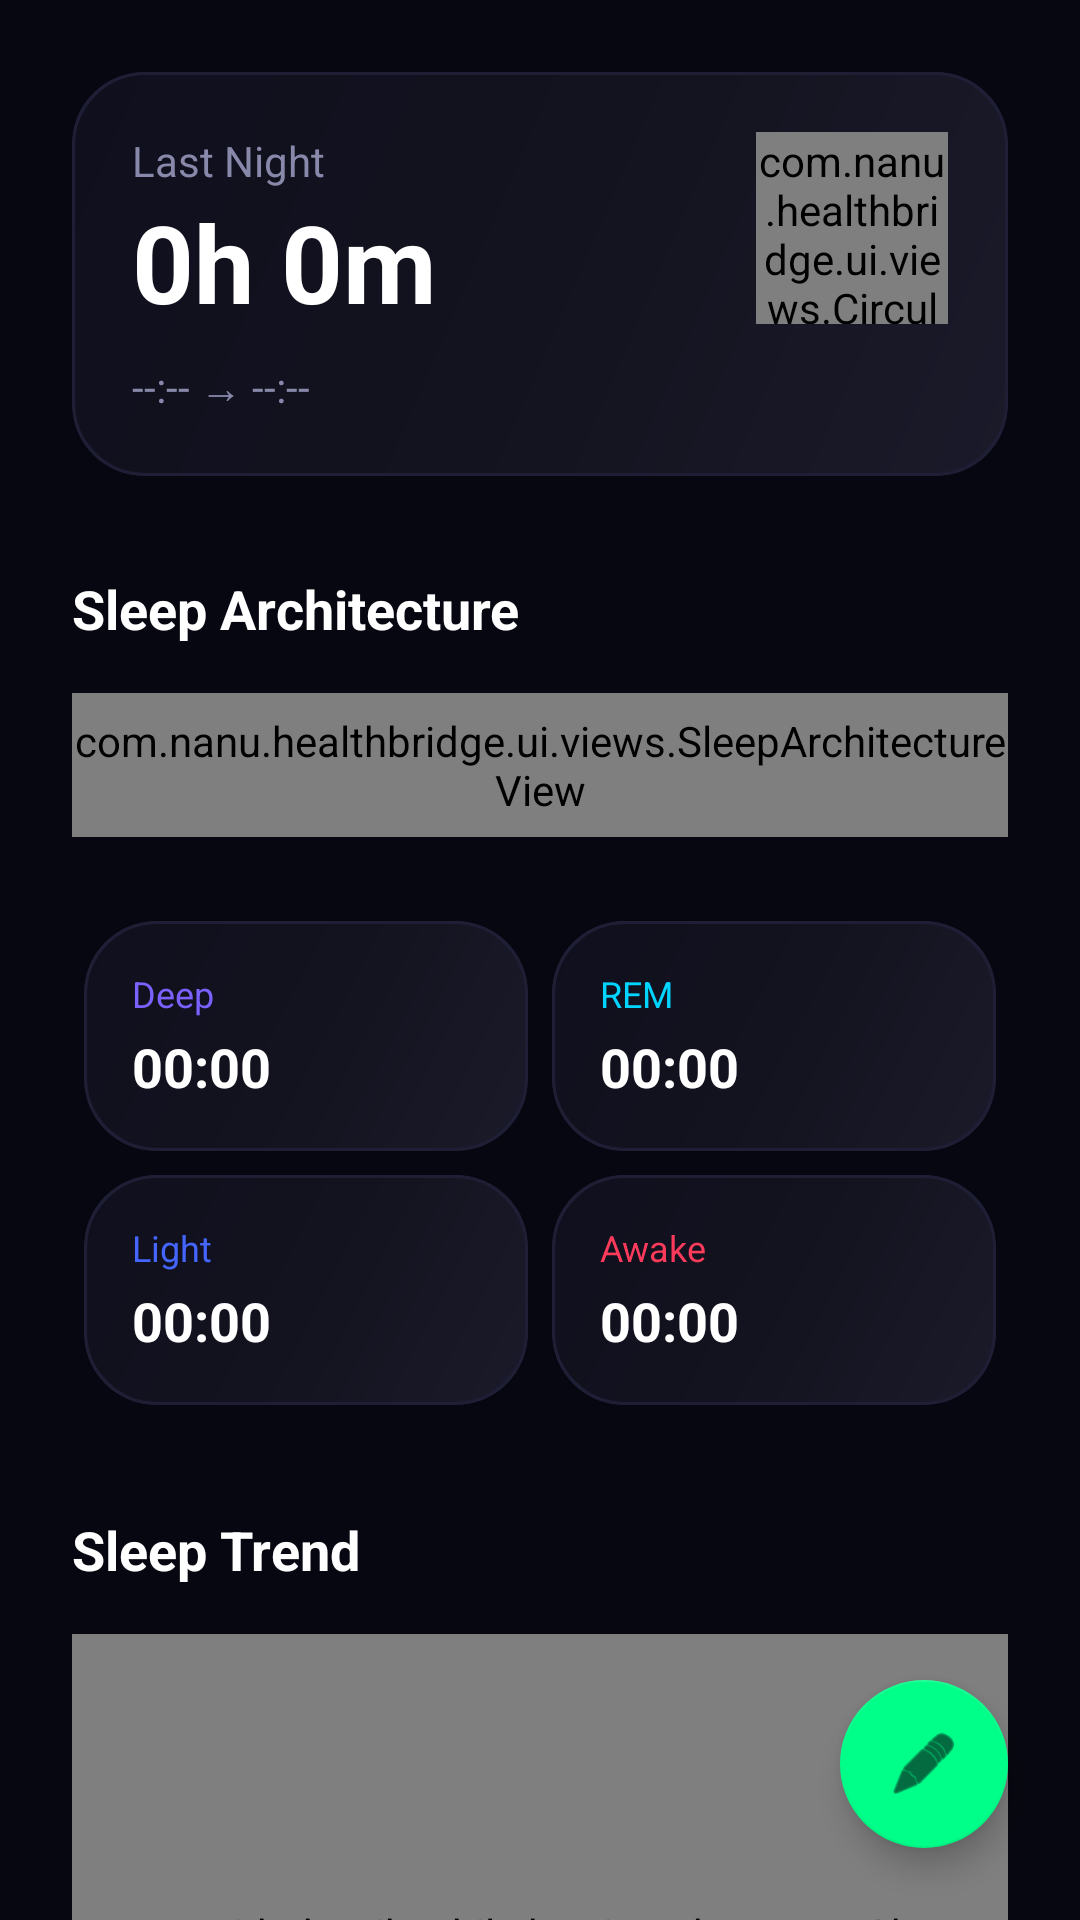

Reconstruct the res/layout file that produces this screen, plus the resources it refers to.
<!-- AndroidManifest.xml: application theme Theme.HealthBridge -->
<!-- res/layout/fragment_sleep.xml -->
<?xml version="1.0" encoding="utf-8"?>
<androidx.coordinatorlayout.widget.CoordinatorLayout xmlns:android="http://schemas.android.com/apk/res/android"
    xmlns:app="http://schemas.android.com/apk/res-auto"
    android:layout_width="match_parent"
    android:layout_height="match_parent"
    android:background="@color/bg_dark">

    <androidx.core.widget.NestedScrollView
        android:layout_width="match_parent"
        android:layout_height="match_parent"
        android:fillViewport="true">

        <LinearLayout
            android:layout_width="match_parent"
            android:layout_height="wrap_content"
            android:orientation="vertical"
            android:padding="24dp">

            
            <com.google.android.material.card.MaterialCardView
                style="@style/BiopunkCard"
                android:layout_width="match_parent"
                android:layout_height="wrap_content">

                <RelativeLayout
                    android:layout_width="match_parent"
                    android:layout_height="wrap_content"
                    android:background="@drawable/card_gradient"
                    android:padding="20dp">

                    <LinearLayout
                        android:layout_width="wrap_content"
                        android:layout_height="wrap_content"
                        android:orientation="vertical">

                        <TextView
                            android:layout_width="wrap_content"
                            android:layout_height="wrap_content"
                            android:text="Last Night"
                            android:textColor="@color/text_secondary"
                            android:textSize="14sp" />

                        <TextView
                            android:id="@+id/tv_sleep_duration"
                            android:layout_width="wrap_content"
                            android:layout_height="wrap_content"
                            android:text="0h 0m"
                            android:textColor="@color/text_primary"
                            android:textSize="36sp"
                            android:textStyle="bold" />

                        <TextView
                            android:id="@+id/tv_sleep_times"
                            android:layout_width="wrap_content"
                            android:layout_height="wrap_content"
                            android:layout_marginTop="8dp"
                            android:text="--:-- → --:--"
                            android:textColor="@color/text_secondary"
                            android:textSize="14sp" />
                    </LinearLayout>

                    <com.nanu.healthbridge.ui.views.CircularProgressView
                        android:id="@+id/sleep_score_ring"
                        android:layout_width="64dp"
                        android:layout_height="64dp"
                        android:layout_alignParentEnd="true" />
                </RelativeLayout>
            </com.google.android.material.card.MaterialCardView>

            
            <TextView
                android:layout_width="wrap_content"
                android:layout_height="wrap_content"
                android:layout_marginTop="32dp"
                android:text="Sleep Architecture"
                android:textColor="@color/text_primary"
                android:textSize="18sp"
                android:textStyle="bold" />

            <com.nanu.healthbridge.ui.views.SleepArchitectureView
                android:id="@+id/sleep_architecture_view"
                android:layout_width="match_parent"
                android:layout_height="48dp"
                android:layout_marginTop="16dp" />

            
            <GridLayout
                android:layout_width="match_parent"
                android:layout_height="wrap_content"
                android:layout_marginTop="24dp"
                android:columnCount="2"
                android:useDefaultMargins="true">

                
                <com.google.android.material.card.MaterialCardView
                    style="@style/BiopunkCard"
                    android:layout_width="0dp"
                    android:layout_height="wrap_content"
                    android:layout_columnWeight="1">
                    <LinearLayout
                        android:layout_width="match_parent"
                        android:layout_height="wrap_content"
                        android:background="@drawable/card_gradient"
                        android:orientation="vertical"
                        android:padding="16dp">
                        <TextView
                            android:layout_width="wrap_content"
                            android:layout_height="wrap_content"
                            android:text="Deep"
                            android:textColor="@color/sleep_deep"
                            android:textSize="12sp" />
                        <TextView
                            android:id="@+id/tv_deep_time"
                            android:layout_width="wrap_content"
                            android:layout_height="wrap_content"
                            android:layout_marginTop="4dp"
                            android:text="00:00"
                            android:textColor="@color/text_primary"
                            android:textSize="18sp"
                            android:textStyle="bold" />
                    </LinearLayout>
                </com.google.android.material.card.MaterialCardView>

                
                <com.google.android.material.card.MaterialCardView
                    style="@style/BiopunkCard"
                    android:layout_width="0dp"
                    android:layout_height="wrap_content"
                    android:layout_columnWeight="1">
                    <LinearLayout
                        android:layout_width="match_parent"
                        android:layout_height="wrap_content"
                        android:background="@drawable/card_gradient"
                        android:orientation="vertical"
                        android:padding="16dp">
                        <TextView
                            android:layout_width="wrap_content"
                            android:layout_height="wrap_content"
                            android:text="REM"
                            android:textColor="@color/sleep_rem"
                            android:textSize="12sp" />
                        <TextView
                            android:id="@+id/tv_rem_time"
                            android:layout_width="wrap_content"
                            android:layout_height="wrap_content"
                            android:layout_marginTop="4dp"
                            android:text="00:00"
                            android:textColor="@color/text_primary"
                            android:textSize="18sp"
                            android:textStyle="bold" />
                    </LinearLayout>
                </com.google.android.material.card.MaterialCardView>

                
                <com.google.android.material.card.MaterialCardView
                    style="@style/BiopunkCard"
                    android:layout_width="0dp"
                    android:layout_height="wrap_content"
                    android:layout_columnWeight="1">
                    <LinearLayout
                        android:layout_width="match_parent"
                        android:layout_height="wrap_content"
                        android:background="@drawable/card_gradient"
                        android:orientation="vertical"
                        android:padding="16dp">
                        <TextView
                            android:layout_width="wrap_content"
                            android:layout_height="wrap_content"
                            android:text="Light"
                            android:textColor="@color/sleep_light"
                            android:textSize="12sp" />
                        <TextView
                            android:id="@+id/tv_light_time"
                            android:layout_width="wrap_content"
                            android:layout_height="wrap_content"
                            android:layout_marginTop="4dp"
                            android:text="00:00"
                            android:textColor="@color/text_primary"
                            android:textSize="18sp"
                            android:textStyle="bold" />
                    </LinearLayout>
                </com.google.android.material.card.MaterialCardView>

                
                <com.google.android.material.card.MaterialCardView
                    style="@style/BiopunkCard"
                    android:layout_width="0dp"
                    android:layout_height="wrap_content"
                    android:layout_columnWeight="1">
                    <LinearLayout
                        android:layout_width="match_parent"
                        android:layout_height="wrap_content"
                        android:background="@drawable/card_gradient"
                        android:orientation="vertical"
                        android:padding="16dp">
                        <TextView
                            android:layout_width="wrap_content"
                            android:layout_height="wrap_content"
                            android:text="Awake"
                            android:textColor="@color/sleep_awake"
                            android:textSize="12sp" />
                        <TextView
                            android:id="@+id/tv_awake_time"
                            android:layout_width="wrap_content"
                            android:layout_height="wrap_content"
                            android:layout_marginTop="4dp"
                            android:text="00:00"
                            android:textColor="@color/text_primary"
                            android:textSize="18sp"
                            android:textStyle="bold" />
                    </LinearLayout>
                </com.google.android.material.card.MaterialCardView>
            </GridLayout>

            
            <TextView
                android:layout_width="wrap_content"
                android:layout_height="wrap_content"
                android:layout_marginTop="32dp"
                android:text="Sleep Trend"
                android:textColor="@color/text_primary"
                android:textSize="18sp"
                android:textStyle="bold" />

            <com.github.mikephil.charting.charts.BarChart
                android:id="@+id/sleep_bar_chart"
                android:layout_width="match_parent"
                android:layout_height="200dp"
                android:layout_marginTop="16dp"
                android:background="@color/card_dark" />

            <View
                android:layout_width="match_parent"
                android:layout_height="100dp" />

        </LinearLayout>
    </androidx.core.widget.NestedScrollView>

    <com.google.android.material.floatingactionbutton.FloatingActionButton
        android:id="@+id/fab_manual_sleep"
        android:layout_width="wrap_content"
        android:layout_height="wrap_content"
        android:layout_gravity="bottom|end"
        android:layout_margin="24dp"
        android:src="@android:drawable/ic_menu_edit"
        app:backgroundTint="@color/accent_green"
        app:tint="@color/bg_dark" />

</androidx.coordinatorlayout.widget.CoordinatorLayout>
<!-- resources referenced by this layout -->
<resources>
  <color name="accent_green">#00FF88</color>
  <color name="bg_dark">#070711</color>
  <color name="card_dark">#13131F</color>
  <color name="sleep_awake">#FF3B5C</color>
  <color name="sleep_deep">#7B61FF</color>
  <color name="sleep_light">#4466FF</color>
  <color name="sleep_rem">#00D4FF</color>
  <color name="text_primary">#FFFFFF</color>
  <color name="text_secondary">#8888AA</color>
  <!-- drawable card_gradient (drawable) -->
  <?xml version="1.0" encoding="utf-8"?>
  <shape xmlns:android="http://schemas.android.com/apk/res/android"
      android:shape="rectangle">
      <gradient
          android:angle="135"
          android:centerColor="#13131F"
          android:endColor="#0F0F1E"
          android:startColor="#1A1A2A"
          android:type="linear" />
      <corners android:radius="24dp" />
      <stroke
          android:width="1dp"
          android:color="#1E1E35" />
  </shape>
  <style name="BiopunkCard" parent="Widget.MaterialComponents.CardView">
          <item name="cardBackgroundColor">@color/card_dark</item>
          <item name="cardCornerRadius">24dp</item>
          <item name="cardElevation">0dp</item>
          <item name="strokeColor">@color/card_border</item>
          <item name="strokeWidth">1dp</item>
      </style>
  <style name="Theme.HealthBridge" parent="Theme.MaterialComponents.DayNight.NoActionBar">
          
          <item name="colorPrimary">@color/accent_green</item>
          <item name="colorPrimaryVariant">@color/surface_dark</item>
          <item name="colorOnPrimary">@color/bg_dark</item>
          
          <item name="colorSecondary">@color/accent_blue</item>
          <item name="colorSecondaryVariant">@color/accent_purple</item>
          <item name="colorOnSecondary">@color/white</item>
          
          <item name="android:statusBarColor" tools:targetApi="l">@color/bg_dark</item>
          
          <item name="android:windowBackground">@color/bg_dark</item>
          <item name="android:textColor">@color/text_primary</item>
      </style>
  <color name="card_border">#1E1E35</color>
  <color name="surface_dark">#0F0F1E</color>
  <color name="accent_blue">#00D4FF</color>
  <color name="accent_purple">#7B61FF</color>
  <color name="white">#FFFFFF</color>
</resources>
